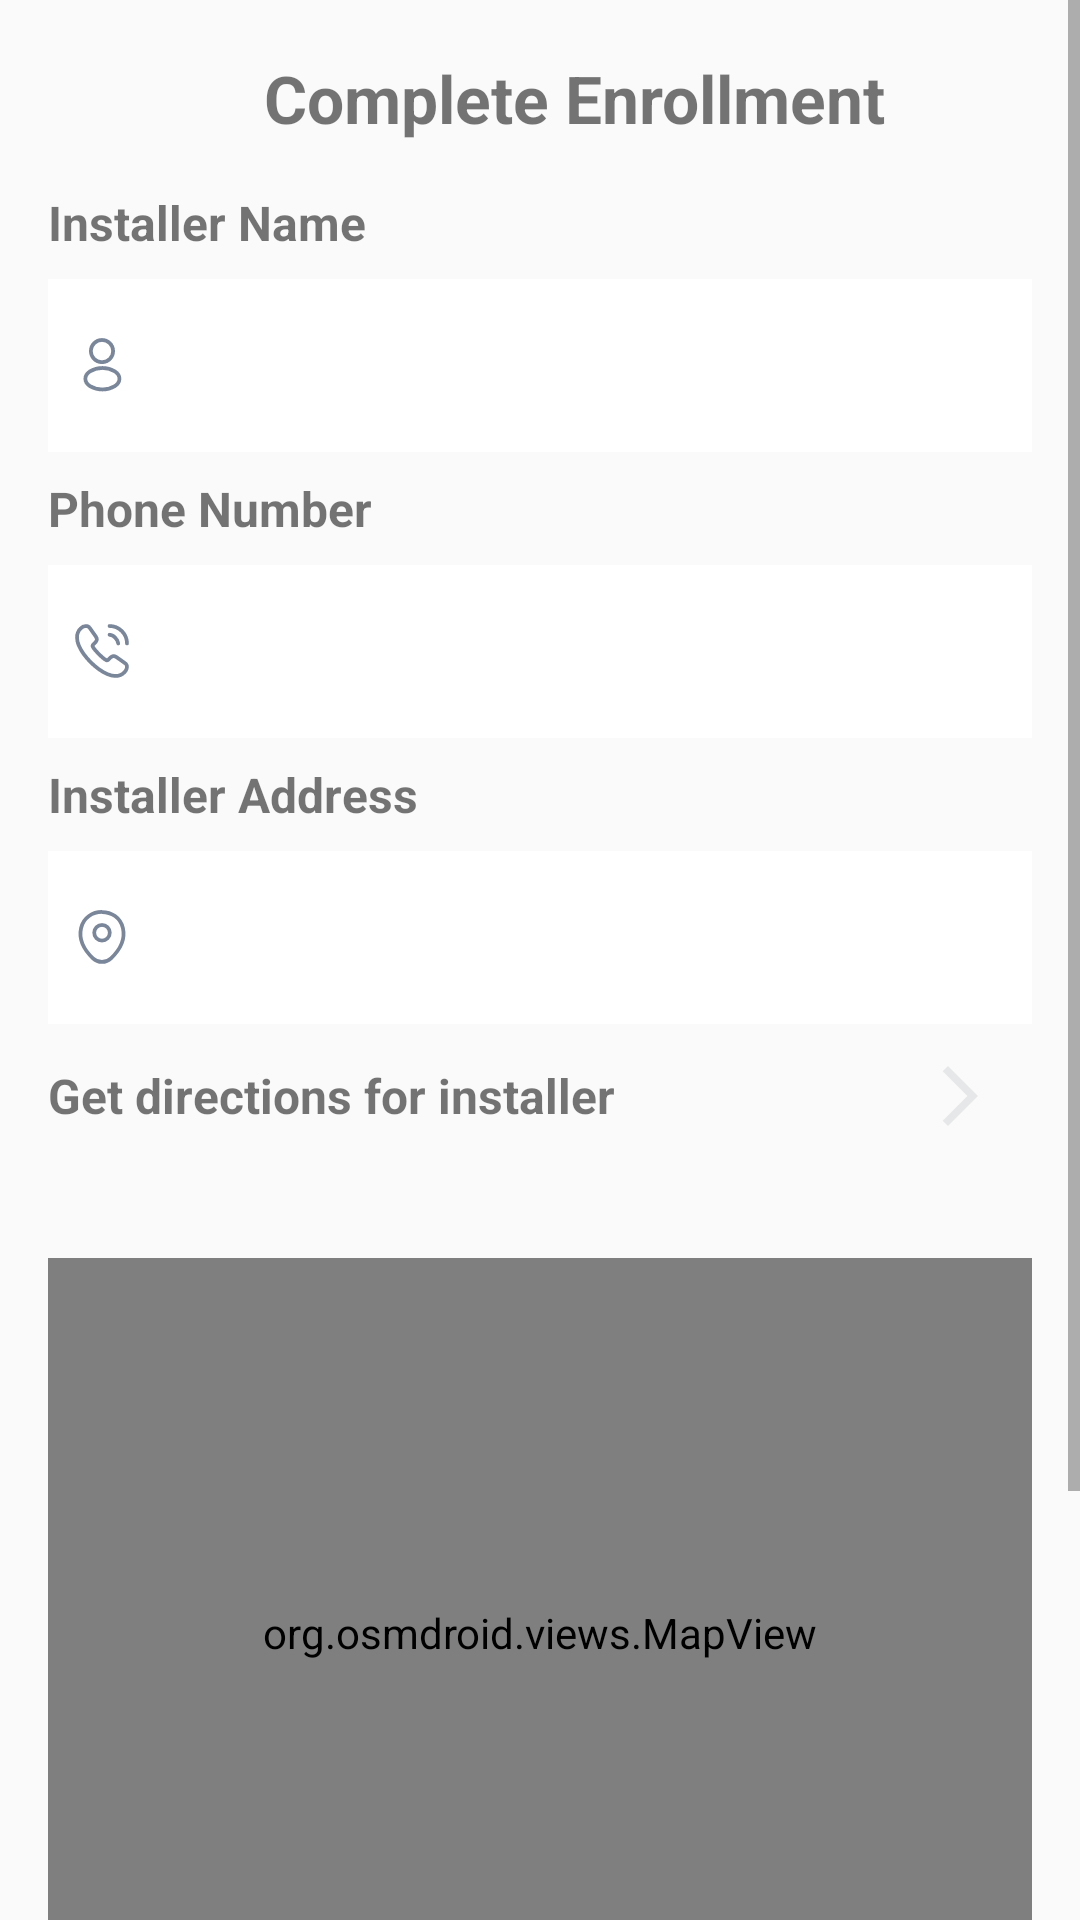

Here is an Android app screen rendered from its layout file. Give the layout XML and the strings, colors and styles it references.
<!-- AndroidManifest.xml: application theme Theme.Advioo -->
<!-- res/layout/fragment_apply_campaign_final.xml -->
<?xml version="1.0" encoding="utf-8"?>
<FrameLayout xmlns:android="http://schemas.android.com/apk/res/android"
    xmlns:app="http://schemas.android.com/apk/res-auto"
    xmlns:tools="http://schemas.android.com/tools"
    android:layout_width="match_parent"
    android:layout_height="match_parent"
    android:background="@color/app_page_bg_color"
    tools:context=".ui.fragments.campaigndetails.ApplyCampaignFinalFragment">

    <ProgressBar
        android:visibility="gone"
        android:id="@+id/progressBarApplyCampaign"
        android:layout_width="wrap_content"
        android:layout_height="wrap_content"
        android:layout_gravity="center">
    </ProgressBar>

    <ScrollView
        android:id="@+id/scrollViewCampaignApplication"
        android:layout_width="match_parent"
        android:layout_height="match_parent"
        android:fillViewport="true">


    <LinearLayout
        android:layout_width="match_parent"
        android:layout_height="wrap_content"
        android:orientation="vertical">

        <LinearLayout
            android:layout_width="match_parent"
            android:layout_height="wrap_content"
            android:layout_marginTop="18dp"
            android:gravity="center_vertical"
            android:orientation="horizontal">

            <ImageView
                android:id="@+id/iv_btn_back_from_complete_enrollment"
                android:layout_width="25dp"
                android:layout_height="25dp"
                android:layout_marginStart="10dp"
                android:src="@drawable/baseline_arrow_back_ios_new_24">
            </ImageView>

            <View
                android:layout_width="0dp"
                android:layout_height="0dp"
                android:layout_weight="1">
            </View>

            <TextView
                android:layout_width="wrap_content"
                android:layout_height="wrap_content"
                android:layout_marginEnd="12dp"
                android:gravity="center"
                android:text="@string/complete_enrollment"
                android:textSize="22sp"
                android:textStyle="bold">
            </TextView>

            <View
                android:layout_width="0dp"
                android:layout_height="0dp"
                android:layout_weight="1">
            </View>
        </LinearLayout>

        <LinearLayout
            android:layout_width="match_parent"
            android:layout_height="match_parent"
            android:orientation="vertical"
            android:layout_marginTop="16dp"
            android:layout_marginStart="16dp"
            android:layout_marginEnd="16dp">

            <TextView
                android:layout_width="match_parent"
                android:layout_height="wrap_content"
                android:text="@string/installer_name"
                android:textStyle="bold"
                android:textSize="16sp">
            </TextView>

            <TextView
                android:id="@+id/tv_installer_name_last_enroll"
                android:layout_width="match_parent"
                android:layout_height="wrap_content"
                android:layout_marginTop="8dp"
                android:padding="18dp"
                android:paddingStart="8dp"
                android:background="@color/white"
                tools:text="Test Name"
                app:drawableStartCompat="@drawable/user_icon"
                android:drawablePadding="10dp"
                android:textSize="16sp"
                tools:ignore="RtlSymmetry">
            </TextView>

            <TextView
                android:layout_marginTop="8dp"
                android:layout_width="match_parent"
                android:layout_height="wrap_content"
                android:text="@string/phone_number"
                android:textStyle="bold"
                android:textSize="16sp">
            </TextView>

            <TextView
                android:id="@+id/tv_installer_phone_number"
                android:layout_width="match_parent"
                android:layout_height="wrap_content"
                android:layout_marginTop="8dp"
                android:padding="18dp"
                android:paddingStart="8dp"
                android:background="@color/white"
                tools:text="1232132131"
                app:drawableStartCompat="@drawable/phone_icon"
                android:drawablePadding="10dp"
                android:textSize="16sp"
                tools:ignore="RtlSymmetry">
            </TextView>

            <TextView
                android:layout_marginTop="8dp"
                android:layout_width="match_parent"
                android:layout_height="wrap_content"
                android:text="@string/installer_address"
                android:textStyle="bold"
                android:textSize="16sp">
            </TextView>

            <TextView
                android:id="@+id/tv_installer_address"
                android:layout_width="match_parent"
                android:layout_height="wrap_content"
                android:layout_marginTop="8dp"
                android:padding="18dp"
                android:paddingStart="8dp"
                android:background="@color/white"
                tools:text="ABC street ABC street ABC street ABC streetABC streetABC streetABC streetABC street "
                app:drawableStartCompat="@drawable/location_icon"
                android:drawablePadding="10dp"
                android:textSize="16sp"
                tools:ignore="RtlSymmetry">
            </TextView>

            <TextView
                android:id="@+id/tv_get_directions_for_installer"
                android:layout_width="match_parent"
                android:layout_height="wrap_content"
                android:text="@string/get_directions_for_installer"
                android:textSize="16sp"
                android:textStyle="bold"
                android:gravity="center|start"
                android:padding="12dp"
                android:paddingStart="0dp"
                app:drawableEndCompat="@drawable/baseline_arrow_forward_ios_24"
                tools:ignore="RtlSymmetry">
            </TextView>

            <org.osmdroid.views.MapView
                android:id="@+id/mapViewLastEnrollment"
                android:layout_width="match_parent"
                android:layout_height="250dp"
                android:layout_marginTop="30dp">
            </org.osmdroid.views.MapView>

            <LinearLayout
                android:layout_marginTop="16dp"
                android:layout_width="match_parent"
                android:layout_height="wrap_content"
                android:orientation="horizontal">

                <TextView
                    android:id="@+id/tv_select_this_installer"
                    android:layout_width="wrap_content"
                    android:layout_height="wrap_content"
                    android:text="@string/select_this_installer"
                    android:textSize="14sp"
                    android:textStyle="bold">
                </TextView>

                <CheckBox
                    android:id="@+id/cbox_select_this_installer_last"
                    android:layout_width="wrap_content"
                    android:layout_height="wrap_content">
                </CheckBox>

            </LinearLayout>


            <androidx.appcompat.widget.AppCompatButton
                android:id="@+id/btn_enroll_campaign_final"
                android:layout_width="match_parent"
                android:layout_height="55dp"
                android:layout_marginTop="16dp"
                android:layout_marginBottom="20dp"
                android:background="@drawable/button_background_blue"
                android:text="@string/enroll"
                android:textAllCaps="false"
                android:textColor="@color/white"
                android:textSize="16sp">
            </androidx.appcompat.widget.AppCompatButton>

        </LinearLayout>

    </LinearLayout>

    </ScrollView>

</FrameLayout>
<!-- resources referenced by this layout -->
<resources>
  <color name="app_page_bg_color">#FAFAFA</color>
  <color name="white">#FFFFFFFF</color>
  <!-- drawable baseline_arrow_forward_ios_24 (drawable) -->
  <vector android:autoMirrored="true" android:height="24dp"
      android:tint="#E6E7E8" android:viewportHeight="24"
      android:viewportWidth="24" android:width="24dp" xmlns:android="http://schemas.android.com/apk/res/android">
      <path android:fillColor="@android:color/white" android:pathData="M6.23,20.23l1.77,1.77l10,-10l-10,-10l-1.77,1.77l8.23,8.23z"/>
  </vector>
  <!-- drawable button_background_blue (drawable) -->
  <?xml version="1.0" encoding="utf-8"?>
  <shape xmlns:android="http://schemas.android.com/apk/res/android"
      android:shape="rectangle">
  
      <solid android:color="@color/app_button_bg_color" />
  
      <corners android:radius="14dp" />
  </shape>
  <!-- drawable location_icon: png bitmap (drawable-hdpi, 892 bytes) -->
  <!-- drawable phone_icon: png bitmap (drawable-hdpi, 980 bytes) -->
  <!-- drawable user_icon: png bitmap (drawable-hdpi, 784 bytes) -->
  <string name="complete_enrollment">Complete Enrollment</string>
  <string name="enroll">ENROLL</string>
  <string name="get_directions_for_installer">Get directions for installer</string>
  <string name="installer_address">Installer Address</string>
  <string name="installer_name">Installer Name</string>
  <string name="phone_number">Phone Number</string>
  <string name="select_this_installer">Select this installer</string>
  <style name="Theme.Advioo" parent="Theme.MaterialComponents.DayNight.DarkActionBar">
          
          <item name="colorPrimary">@color/app_blue</item>
          <item name="colorPrimaryVariant">@color/app_button_bg_color</item>
          <item name="colorOnPrimary">@color/white</item>
          
          <item name="colorSecondary">@color/app_blue</item>
          <item name="colorSecondaryVariant">@color/app_button_bg_color</item>
          <item name="colorOnSecondary">@color/white</item>
          
          <item name="android:statusBarColor">?attr/colorPrimaryVariant</item>
          
          <item name="android:windowFullscreen">true</item>
          <item name="windowActionBar">false</item>
          <item name="windowNoTitle">true</item>
  
          
  
      </style>
  <color name="app_button_bg_color">#157DF7</color>
  <color name="app_blue">#04acec</color>
</resources>
